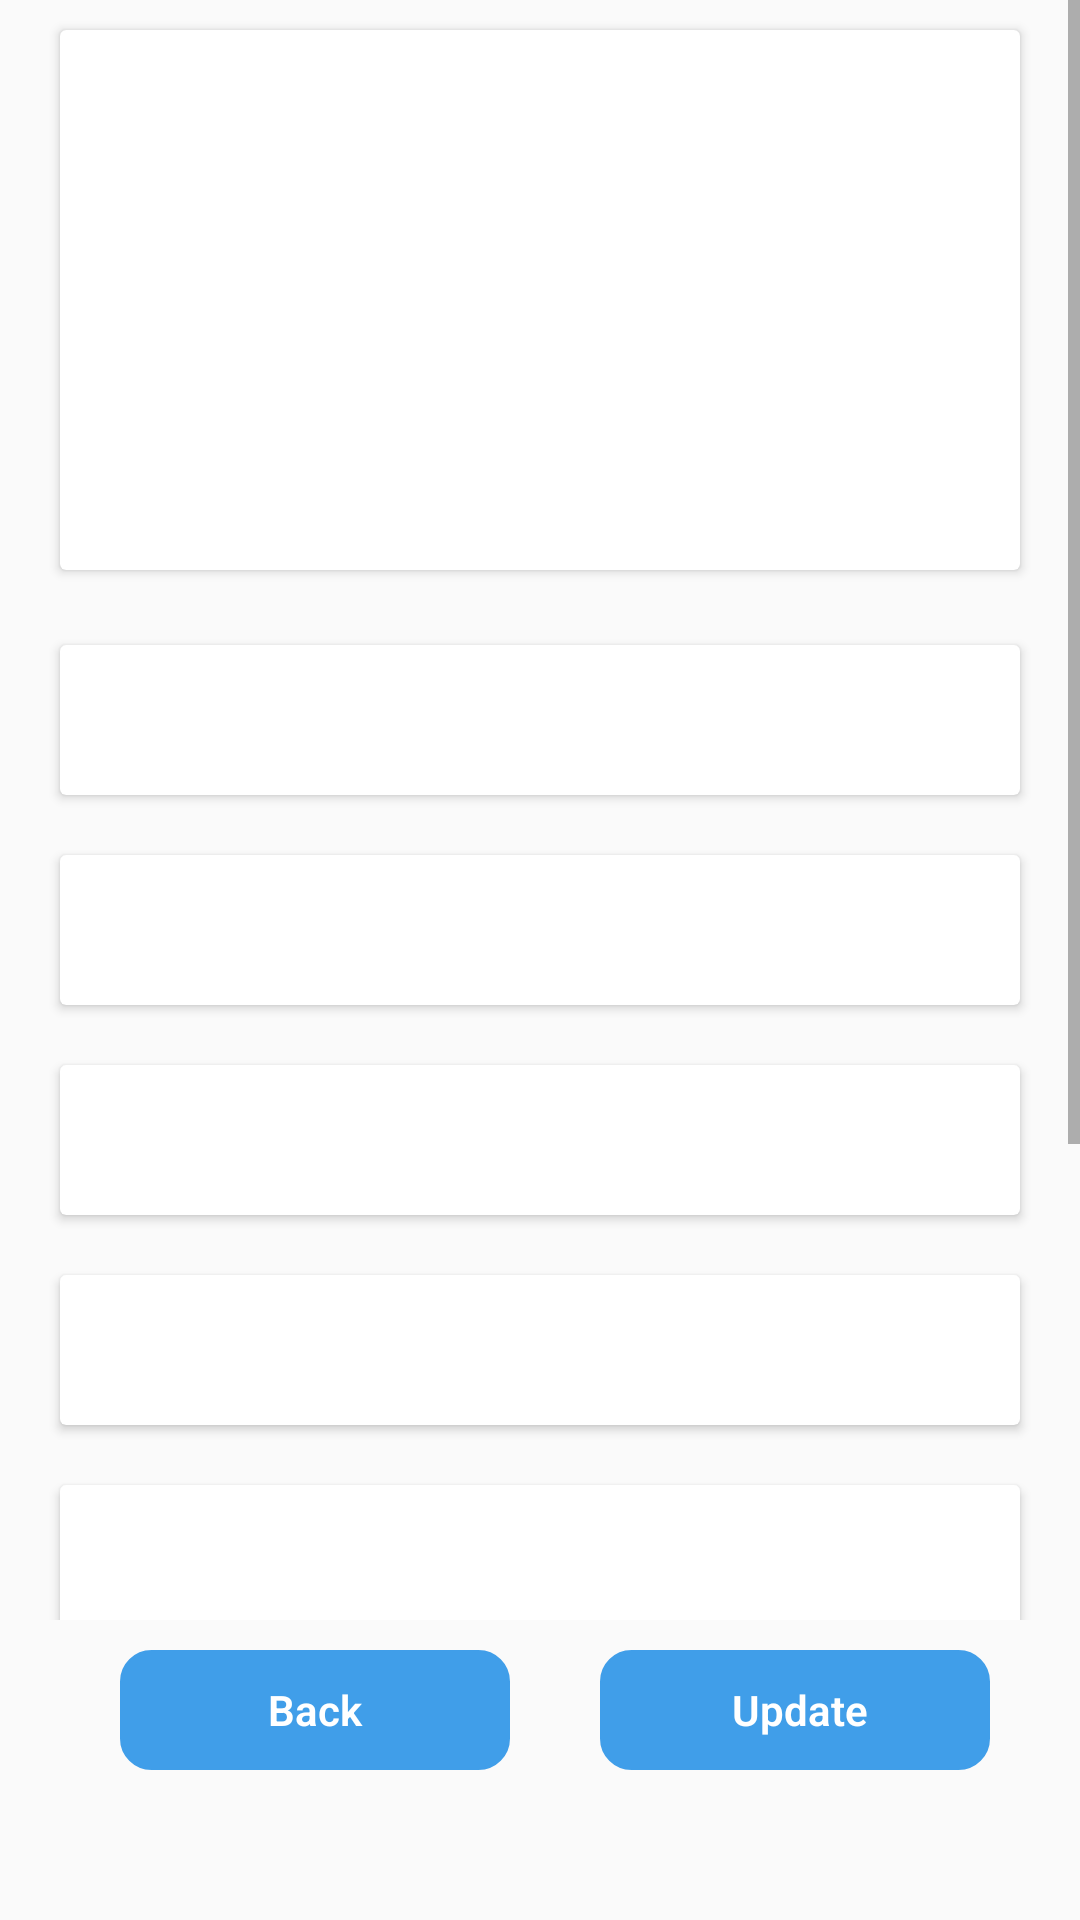

This screen was rendered from an Android layout file. Write that file and the resources it references.
<!-- AndroidManifest.xml: application theme AppTheme -->
<!-- res/layout/activity_pmyprofile.xml -->
<?xml version="1.0" encoding="utf-8"?>
<RelativeLayout
    xmlns:android="http://schemas.android.com/apk/res/android"
    xmlns:app="http://schemas.android.com/apk/res-auto"
    xmlns:tools="http://schemas.android.com/tools"
    android:layout_width="match_parent"
    android:layout_height="match_parent"
    >

    <ScrollView
        android:id="@+id/s1"
        android:layout_width="match_parent"
        android:layout_height="540dp">

    <RelativeLayout
        android:layout_width="match_parent"
        android:layout_height="wrap_content">


        <androidx.cardview.widget.CardView
            android:id="@+id/h1"
            android:layout_width="match_parent"
            android:layout_marginLeft="20sp"
            android:layout_marginTop="10dp"
            android:layout_marginRight="20sp"
            android:layout_height="180dp">

            <ImageView
                android:layout_width="match_parent"
                android:layout_height="match_parent"
                android:background="@drawable/euserprofile">
            </ImageView>

        </androidx.cardview.widget.CardView>

        <RelativeLayout
            android:id="@+id/h2"
            android:layout_width="match_parent"
            android:layout_below="@+id/h1"
            android:layout_marginTop="20dp"
            android:layout_height="wrap_content">

            <androidx.cardview.widget.CardView
                android:id="@+id/c1"
                android:layout_width="match_parent"
                android:layout_height="50dp"
                android:layout_marginLeft="20sp"
                android:layout_marginRight="20sp"
                android:layout_marginTop="5dp"
                >
                <EditText
                    android:id="@+id/tt1"
                    android:layout_width="match_parent"
                    android:layout_height="match_parent"
                    android:background="@android:color/transparent"
                    >
                </EditText>


            </androidx.cardview.widget.CardView>

            <androidx.cardview.widget.CardView
                android:id="@+id/c2"
                android:layout_width="match_parent"
                android:layout_height="50dp"
                android:layout_below="@+id/c1"
                android:layout_marginTop="20sp"
                android:layout_marginLeft="20sp"
                android:layout_marginRight="20sp"
                >
                <EditText
                    android:id="@+id/tt2"
                    android:layout_width="match_parent"
                    android:layout_height="match_parent"
                    android:background="@android:color/transparent"
                    >
                </EditText>


            </androidx.cardview.widget.CardView>


            <androidx.cardview.widget.CardView
                android:id="@+id/c3"
                android:layout_width="match_parent"
                android:layout_height="50dp"
                android:layout_below="@+id/c2"
                android:layout_marginTop="20sp"
                android:layout_marginLeft="20sp"
                android:layout_marginRight="20sp"
                >
                <Spinner
                    android:id="@+id/tt3"
                    android:layout_width="match_parent"
                    android:layout_height="match_parent"
                    android:background="@android:color/transparent"
                    >
                </Spinner>


            </androidx.cardview.widget.CardView>



            <androidx.cardview.widget.CardView
                android:id="@+id/c4"
                android:layout_width="match_parent"
                android:layout_height="50dp"
                android:layout_below="@+id/c3"
                android:layout_marginTop="20sp"
                android:layout_marginLeft="20sp"
                android:layout_marginRight="20sp"
                >
                <Spinner
                    android:id="@+id/tt4"
                    android:layout_width="match_parent"
                    android:layout_height="match_parent"
                    android:background="@android:color/transparent"
                    >
                </Spinner>


            </androidx.cardview.widget.CardView>



            <androidx.cardview.widget.CardView
                android:id="@+id/c5"
                android:layout_width="match_parent"
                android:layout_height="50dp"
                android:layout_below="@+id/c4"
                android:layout_marginTop="20sp"
                android:layout_marginLeft="20sp"
                android:layout_marginRight="20sp"
                >
                <EditText
                    android:id="@+id/tt5"
                    android:layout_width="match_parent"
                    android:layout_height="match_parent"
                    android:background="@android:color/transparent"
                    >
                </EditText>


            </androidx.cardview.widget.CardView>


            <androidx.cardview.widget.CardView
                android:id="@+id/c6"
                android:layout_width="match_parent"
                android:layout_height="50dp"
                android:layout_below="@+id/c5"
                android:layout_marginTop="20sp"
                android:layout_marginLeft="20sp"
                android:layout_marginRight="20sp"
                >
                <EditText
                    android:id="@+id/tt6"
                    android:layout_width="match_parent"
                    android:layout_height="match_parent"
                    android:background="@android:color/transparent"
                    >
                </EditText>


            </androidx.cardview.widget.CardView>


            <androidx.cardview.widget.CardView
                android:id="@+id/c7"
                android:layout_width="match_parent"
                android:layout_height="50dp"
                android:layout_below="@+id/c6"
                android:layout_marginTop="20sp"
                android:layout_marginLeft="20sp"
                android:layout_marginRight="20sp"
                >
                <EditText
                    android:id="@+id/tt7"
                    android:layout_width="match_parent"
                    android:layout_height="match_parent"
                    android:background="@android:color/transparent"
                    >
                </EditText>


            </androidx.cardview.widget.CardView>


            <androidx.cardview.widget.CardView
                android:id="@+id/c8"
                android:layout_width="match_parent"
                android:layout_height="50dp"
                android:layout_below="@+id/c7"
                android:layout_marginTop="20sp"
                android:layout_marginLeft="20sp"
                android:layout_marginRight="20sp"
                >
                <EditText
                    android:id="@+id/tt8"
                    android:layout_width="match_parent"
                    android:layout_height="match_parent"
                    android:background="@android:color/transparent"
                    >
                </EditText>


            </androidx.cardview.widget.CardView>


            <androidx.cardview.widget.CardView
                android:id="@+id/c9"
                android:layout_width="match_parent"
                android:layout_height="50dp"
                android:layout_below="@+id/c7"
                android:layout_marginTop="20sp"
                android:layout_marginLeft="20sp"
                android:layout_marginBottom="10dp"
                android:layout_marginRight="20sp"
                >
                <EditText
                    android:id="@+id/tt9"
                    android:layout_width="match_parent"
                    android:layout_height="match_parent"
                    android:background="@android:color/transparent"
                    >
                </EditText>


            </androidx.cardview.widget.CardView>


        </RelativeLayout>

    </RelativeLayout>

    </ScrollView>


    <RelativeLayout
        android:layout_width="match_parent"
        android:layout_below="@+id/s1"
        android:layout_height="50dp">

        <Button
            android:id="@+id/b1"
            android:layout_width="130dp"
            android:layout_height="match_parent"
            android:layout_below="@+id/in2"
            android:layout_marginTop="10dp"
            android:background="@drawable/buttonback"
            android:textColor="#FFFFFF"
            android:layout_marginLeft="40dp"
            android:textStyle="bold"
            android:text="Back"
            android:gravity="center"
            />


        <Button
            android:id="@+id/b2"
            android:layout_width="130dp"
            android:layout_height="match_parent"
            android:layout_marginLeft="30dp"
            android:layout_marginRight="25dp"
            android:layout_below="@+id/in2"
            android:layout_toRightOf="@+id/b1"
            android:background="@drawable/buttonback"
            android:textColor="#FFFFFF"
            android:layout_marginTop="10dp"
            android:textStyle="bold"
            android:text=" Update"
            android:gravity="center"
            />

    </RelativeLayout>
</RelativeLayout>
<!-- resources referenced by this layout -->
<resources>
  <!-- drawable buttonback (drawable) -->
  <?xml version="1.0" encoding="utf-8"?>
  <shape xmlns:android="http://schemas.android.com/apk/res/android"
      android:shape="rectangle">
  
      <solid android:color="#409EE9" />
  
      <stroke
          android:width="1dp"
          android:color="#409EE9" />
  
      <padding
          android:bottom="5dp"
          android:left="5dp"
          android:right="5dp"
          android:top="5dp" />
  
      <corners android:radius="10dp" />
  
  </shape>
  <style name="AppTheme" parent="Theme.AppCompat.Light.DarkActionBar">
          
          <item name="colorPrimary">@color/colorPrimary</item>
          <item name="colorPrimaryDark">@color/colorPrimaryDark</item>
          <item name="colorAccent">@color/colorAccent</item>
          <item name="android:textColor">#000000</item>
          <item name="android:textViewStyle">@style/customfont</item>
          <item name="android:buttonStyle">@style/customfont2</item>
          <item name="android:textColorPrimaryDisableOnly">#b71c1c</item>
      </style>
  <color name="colorPrimary">#673AB7</color>
  <color name="colorPrimaryDark">#00574B</color>
  <color name="colorAccent">#D81B60</color>
  <style name="customfont" parent="android:Widget.TextView">
          <item name="fontFamily">sans-serif-light</item>
      </style>
  <style name="customfont2" parent="android:Widget.Button">
                  <item name="fontFamily">sans-serif-light</item>
      </style>
</resources>
